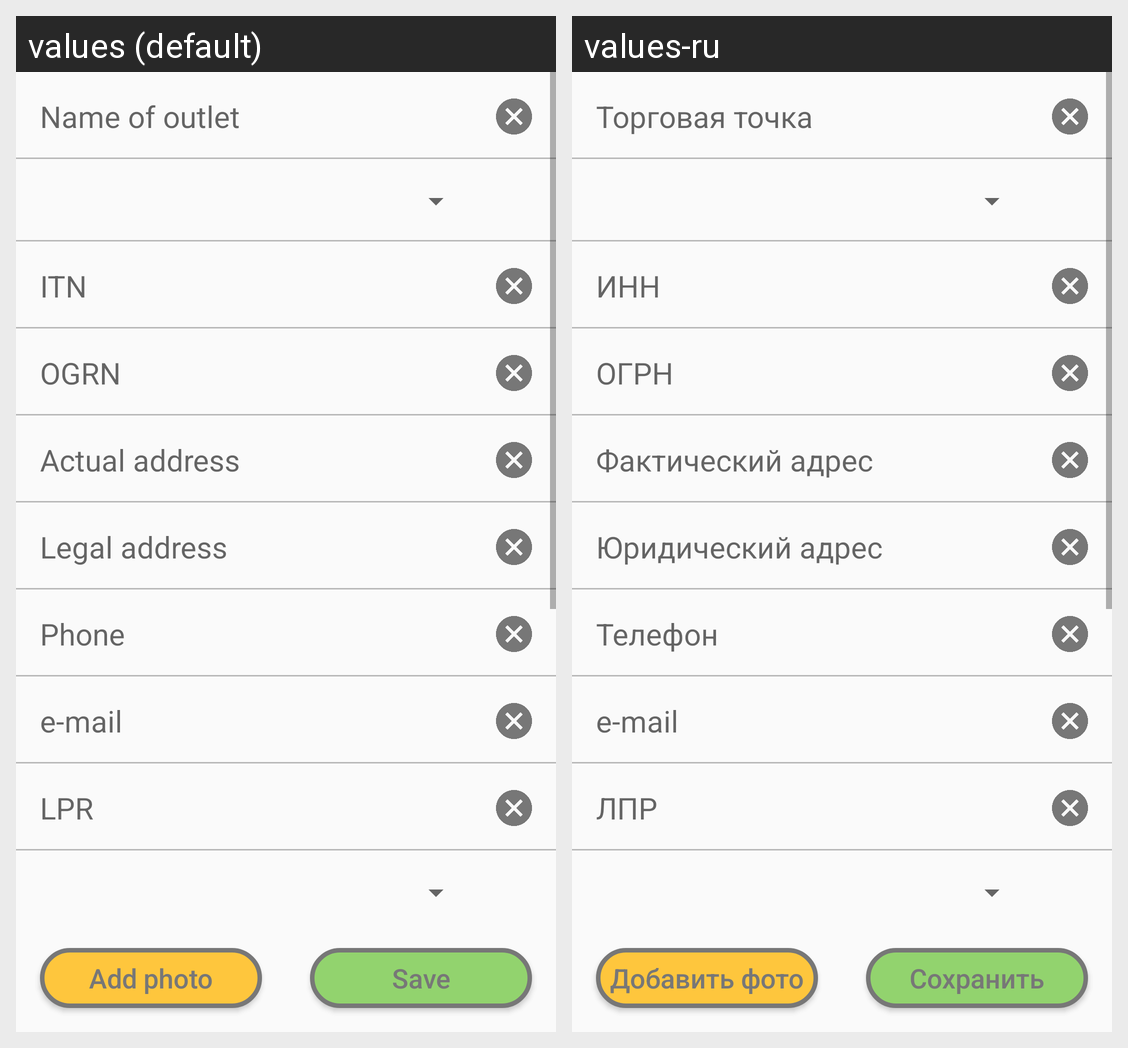

The same Android screen rendered under two of its app's locales, left to right. List the strings drawn on it with the default value and each locale's translation.
Android screen res/layout/fragment_add_store.xml rendered under 2 locales, left to right: values (default), values-ru. Device: Nexus 5 (rendered at 1080×1920; each locale shown at half size, 540×960, under a caption strip naming it); theme AppTheme.
Strings drawn on this screen, with the default value and each locale's value (text and hints the layout hard-codes, and strings that could not be matched under every locale, appear in the picture but are not listed):

fragment_add_store_name_of_outlet
  values: Name of outlet
  values-ru: Торговая точка

fragment_add_store_tax_number
  values: ITN
  values-ru: ИНН

fragment_add_store_tax_number_1
  values: OGRN
  values-ru: ОГРН

fragment_add_store_address_actual
  values: Actual address
  values-ru: Фактический адрес

fragment_add_store_address_legal
  values: Legal address
  values-ru: Юридический адрес

fragment_add_store_phone
  values: Phone
  values-ru: Телефон

fragment_add_store_email
  values: e-mail
  values-ru: e-mail  [not translated; the default value is used]

fragment_add_store_lpr
  values: LPR
  values-ru: ЛПР

fragment_add_store_add_photo_button
  values: Add photo
  values-ru: Добавить фото

fragment_add_store_save_info_button
  values: Save
  values-ru: Сохранить
